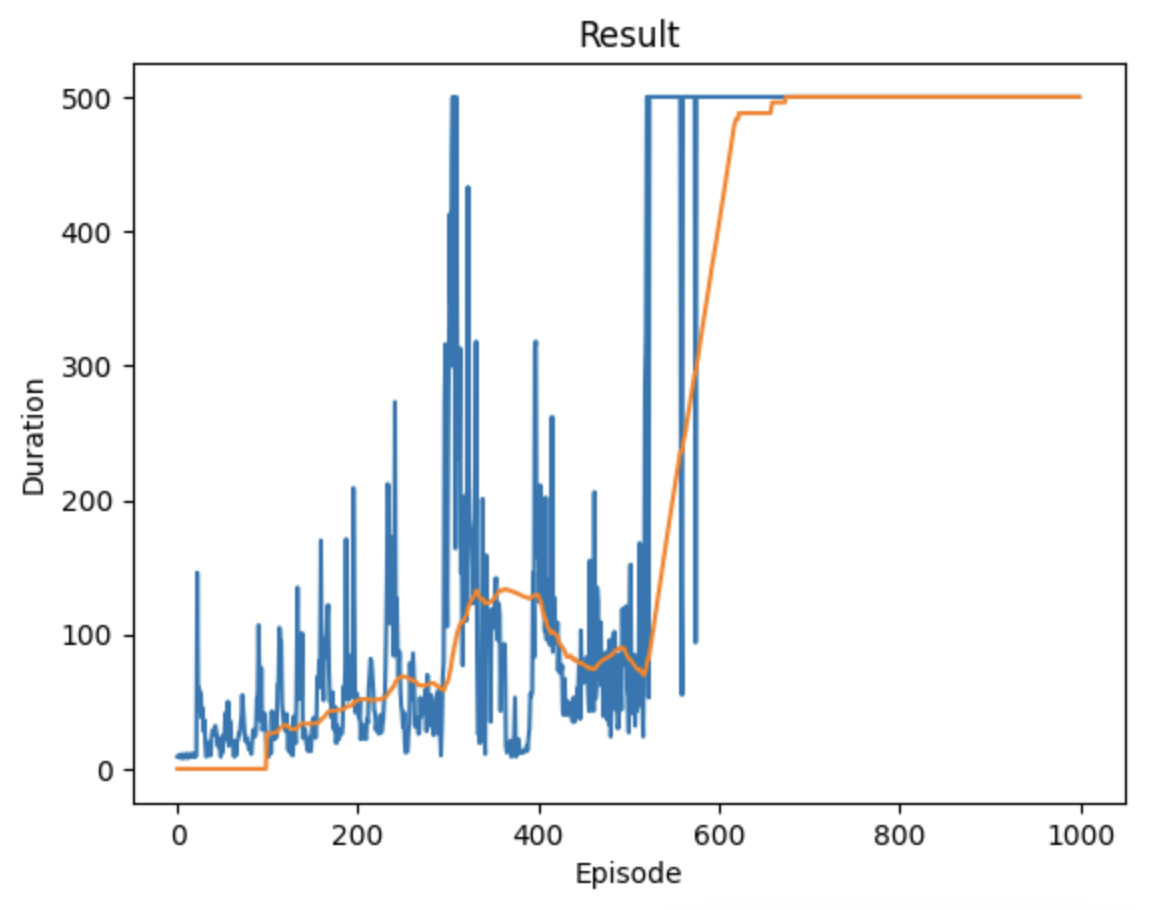

Values plotted in this chart, from the file beside it:
9, 1692933026.035369, 1692933026.040928
10, 1692933026, 1692933026
9, 1692933026, 1692933026
9, 1692933027, 1692933027
8, 1692933027, 1692933027
11, 1692933027, 1692933027
10, 1692933027, 1692933027
8, 1692933027, 1692933027
8, 1692933027, 1692933027
11, 1692933027, 1692933027
10, 1692933028, 1692933028
11, 1692933028, 1692933028
8, 1692933028, 1692933028
10, 1692933028, 1692933028
11, 1692933028, 1692933028
11, 1692933028, 1692933028
9, 1692933029, 1692933029
11, 1692933029, 1692933029
9, 1692933029, 1692933029
11, 1692933029, 1692933029
9, 1692933029, 1692933029
10, 1692933029, 1692933029
146, 1692933030, 1692933030
44, 1692933030, 1692933030
60, 1692933030, 1692933030
56, 1692933030, 1692933031
56, 1692933031, 1692933031
38, 1692933031, 1692933031
45, 1692933031, 1692933031
28, 1692933031, 1692933032
36, 1692933032, 1692933032
18, 1692933032, 1692933032
9, 1692933032, 1692933032
11, 1692933032, 1692933032
20, 1692933032, 1692933032
10, 1692933032, 1692933032
10, 1692933033, 1692933033
10, 1692933033, 1692933033
24, 1692933033, 1692933033
29, 1692933033, 1692933033
28, 1692933033, 1692933033
25, 1692933034, 1692933034
32, 1692933034, 1692933034
27, 1692933034, 1692933034
25, 1692933034, 1692933034
17, 1692933034, 1692933034
23, 1692933034, 1692933035
15, 1692933035, 1692933035
9, 1692933035, 1692933035
17, 1692933035, 1692933035
12, 1692933035, 1692933035
25, 1692933035, 1692933035
21, 1692933035, 1692933036
40, 1692933036, 1692933036
42, 1692933036, 1692933036
25, 1692933036, 1692933036
50, 1692933036, 1692933036
17, 1692933037, 1692933037
36, 1692933037, 1692933037
28, 1692933037, 1692933037
19, 1692933037, 1692933037
... 939 more rows
